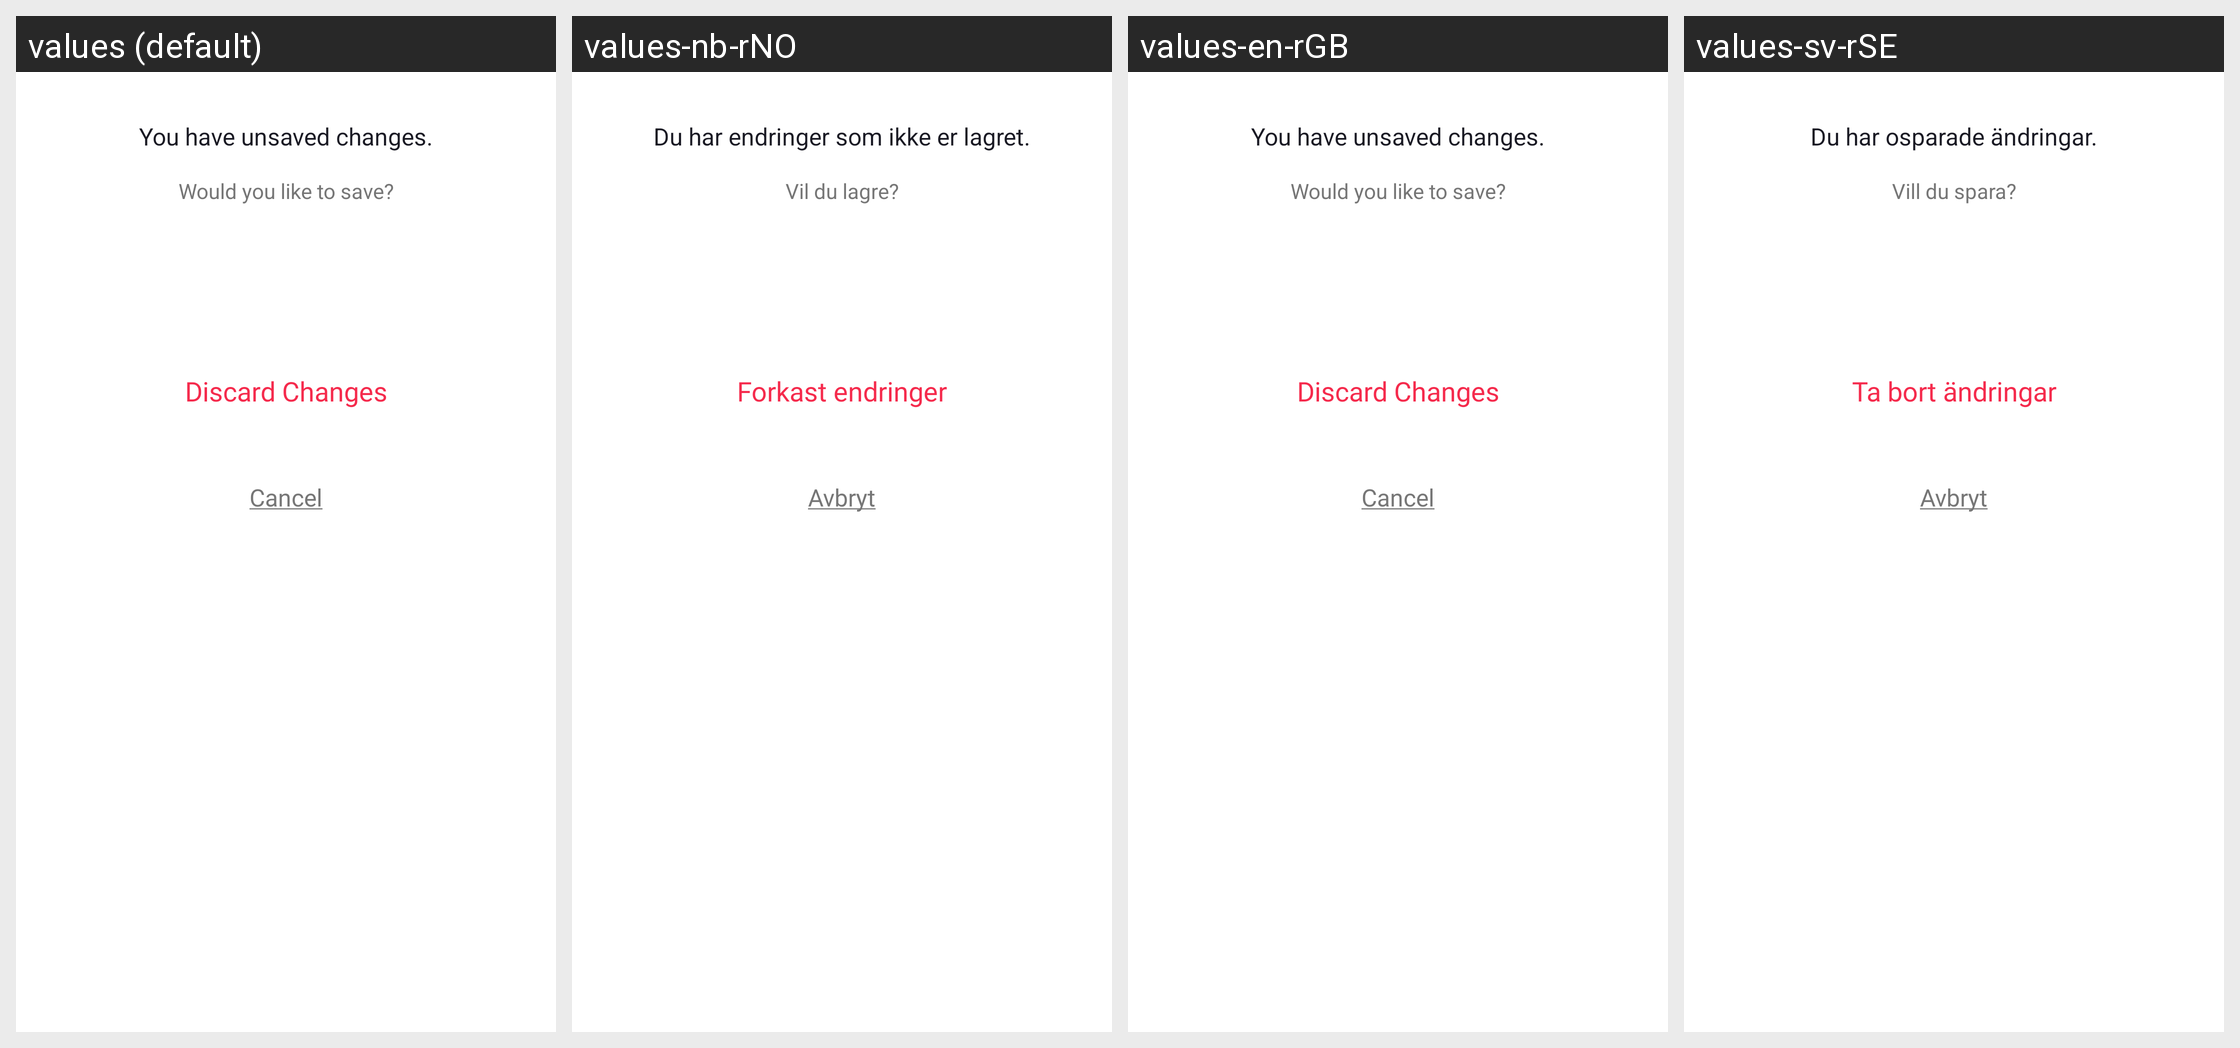

The same Android screen rendered under several of its app's locales, left to right. List the strings drawn on it with the default value and each locale's translation.
Android screen res/layout/dialog_save_changes.xml rendered under 4 locales, left to right: values (default), values-nb-rNO, values-en-rGB, values-sv-rSE. Device: Nexus 5 (rendered at 1080×1920; each locale shown at half size, 540×960, under a caption strip naming it); theme Theme.NinjaConnectedKitchen.
Other locales in the repository, not shown: values-da-rDK, values-de-rDE, values-es-rES, values-fi-rFI, values-fr-rCA, values-fr-rFR, values-it-rIT, values-nl-rNL, values-pt-rPT.
Strings drawn on this screen, with the default value and each locale's value (text and hints the layout hard-codes, and strings that could not be matched under every locale, appear in the picture but are not listed):

dialog_save_changes_title
  values: You have unsaved changes.
  values-nb-rNO: Du har endringer som ikke er lagret.
  values-en-rGB: You have unsaved changes.
  values-sv-rSE: Du har osparade ändringar.

dialog_save_changes_desc
  values: Would you like to save?
  values-nb-rNO: Vil du lagre?
  values-en-rGB: Would you like to save?
  values-sv-rSE: Vill du spara?

dialog_save_changes_btn_discard
  values: Discard Changes
  values-nb-rNO: Forkast endringer
  values-en-rGB: Discard Changes
  values-sv-rSE: Ta bort ändringar

dialog_save_changes_btn_cancel
  values: Cancel
  values-nb-rNO: Avbryt
  values-en-rGB: Cancel
  values-sv-rSE: Avbryt
